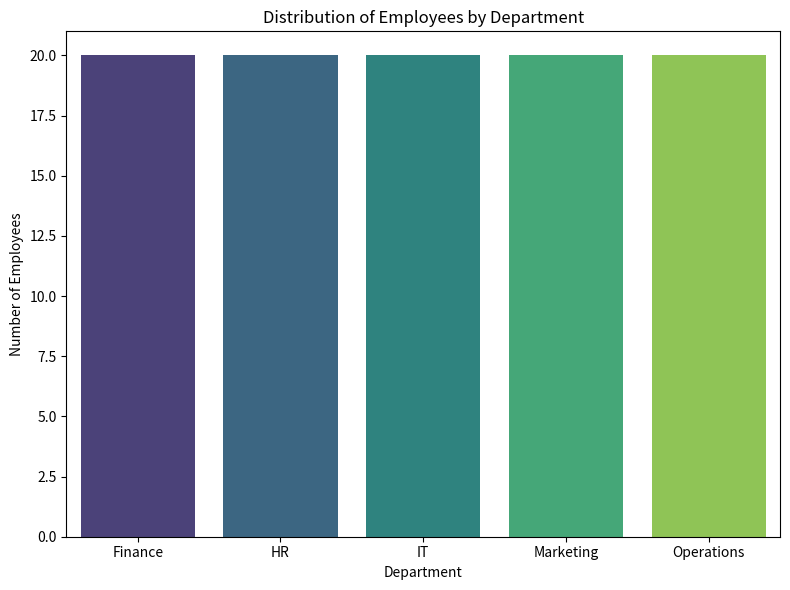

Reproduce this figure in Python.
# employee_analysis.py
# Author: Deekshita Reddy D T
# Email: 22f3000075@ds.study.iitm.ac.in
# Project: Employee Performance Analysis

import pandas as pd
import matplotlib.pyplot as plt
import seaborn as sns

# Step 1: Create a sample dataset
data = {
    "Employee_ID": range(1, 101),
    "Department": ["Finance", "HR", "IT", "Marketing", "Operations"] * 20,
    "Region": ["North", "South", "East", "West", "Central"] * 20,
    "Performance_Score": [x % 10 + 1 for x in range(100)]
}

# Step 2: Convert to DataFrame
df = pd.DataFrame(data)

# Step 3: Frequency count for Finance department
finance_count = (df["Department"] == "Finance").sum()
print("Frequency count for Finance department:", finance_count)

# Step 4: Plot histogram of department distribution
plt.figure(figsize=(8, 6))
sns.countplot(x="Department", data=df, hue="Department", legend=False, palette="viridis")
plt.title("Distribution of Employees by Department")
plt.xlabel("Department")
plt.ylabel("Number of Employees")
plt.tight_layout()
plt.savefig("department_distribution.png")

# Step 5: Save visualization as HTML
html_content = f"""
<html>
<head>
<title>Employee Performance Analysis</title>
</head>
<body>
<h2>Employee Department Distribution</h2>
<p><strong>Frequency count for "Finance" department: {finance_count}</strong></p>
<img src="department_distribution.png" alt="Histogram" style="width:600px;">
<p>Created by: <b>Deekshita Reddy D T</b></p>
<p>Email: 22f3000075@ds.study.iitm.ac.in</p>
</body>
</html>
"""

# Write HTML file
with open("employee_performance.html", "w", encoding="utf-8") as f:
    f.write(html_content)

print("HTML file 'employee_performance.html' created successfully!")
